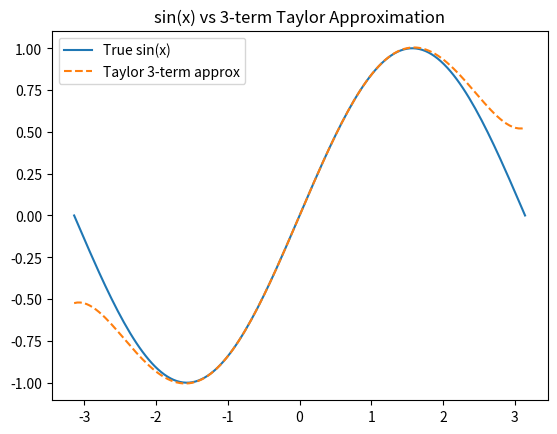

Write Python code to recreate this figure.
import numpy as np
import matplotlib.pyplot as plt
import math

x_vals = np.linspace(-math.pi, math.pi, 146)
true_vals = np.sin(x_vals)

def sin_taylor_3(x):
    return x - (x**3)/math.factorial(3) + (x**5)/math.factorial(5)

truncated_f_ex3 = sin_taylor_3(x_vals)

plt.figure()
plt.plot(x_vals, true_vals, label='True sin(x)')
plt.plot(x_vals, truncated_f_ex3, '--', label='Taylor 3-term approx')
plt.title("sin(x) vs 3-term Taylor Approximation")
plt.legend()
plt.show()
